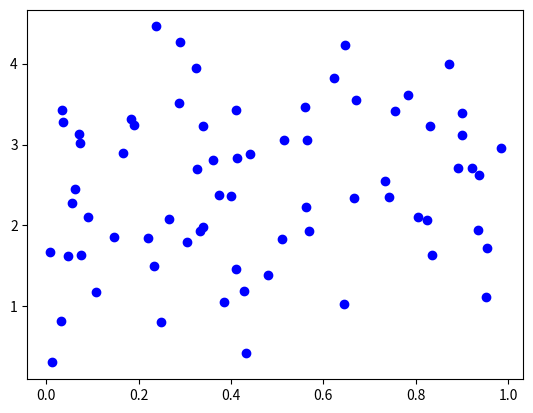

This chart was generated by the following Python code:
import numpy as np
import matplotlib.pyplot as plt
from  numpy.random import rand, randn

N = 100
w = 1
b = 2
eps = randn(N, 1)

'''
si può vedere che con questa funzione e senza eps (epsilon)
l adistribuzione dei dati è troppo uniforme e non rappresenterebbe 
il mondo reale essendo che neò raccogliere datri c'è sempre un errore
inoltre eps che aggiunge rumore rende il dataset più complesso
cosi che il modello deve apprendere relazioni più complesse

'''
def test(x):
    for xId in range(len(x)):
        for yId in range(len(x) - xId - 1):
            if x[yId][0] > x[yId + 1][0]:
                change = x[yId][0]
                x[yId][0] = x[yId + 1][0]
                x[yId + 1][0] = change
    return x


x = rand(N, 1)
# x = test(x)
y = x*w + b + eps

idx = np.arange(N)
np.random.shuffle(idx)

id_train = idx[:int(N * 0.7)]
id_val = idx[int(N * 0.7):]

train_x, train_y = x[id_train], y[id_train] # input e output per il trainig 
val_x = x[id_val], y[id_val] # input e output per vedere come performa il modello dopo essere allenato
    
plt.plot(train_x, train_y, 'bo')
plt.show()